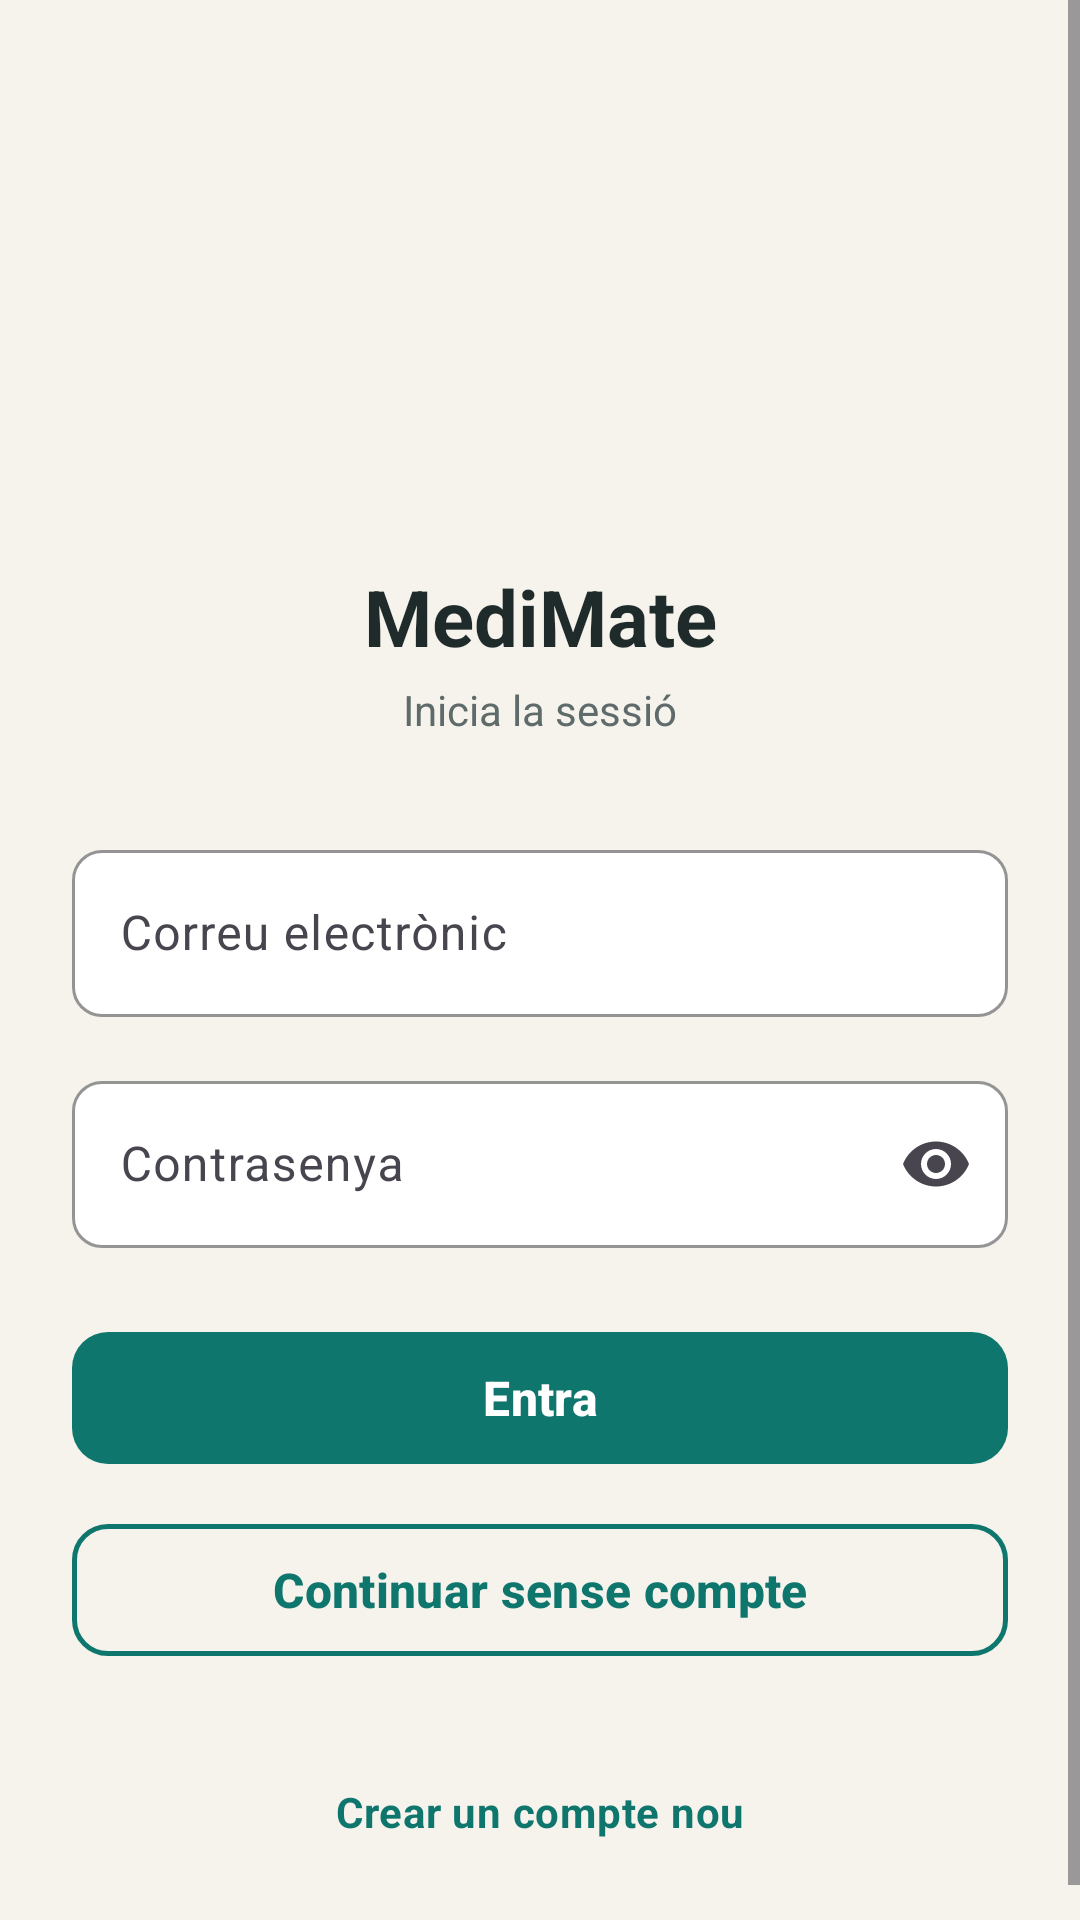

Write the Android layout XML for this screen, with the resource values it uses.
<!-- AndroidManifest.xml: application theme Theme.MediMate -->
<!-- res/layout/activity_login.xml -->
<?xml version="1.0" encoding="utf-8"?>
<ScrollView
    xmlns:android="http://schemas.android.com/apk/res/android"
    xmlns:app="http://schemas.android.com/apk/res-auto"
    xmlns:tools="http://schemas.android.com/tools"
    android:id="@+id/loginRoot"
    android:layout_width="match_parent"
    android:layout_height="match_parent"
    android:background="@color/medimate_background"
    android:fillViewport="true"
    tools:context=".LoginActivity">

    <androidx.constraintlayout.widget.ConstraintLayout
        android:layout_width="match_parent"
        android:layout_height="wrap_content"
        android:padding="24dp">

        <ImageView
            android:id="@+id/ivLogo"
            android:layout_width="120dp"
            android:layout_height="120dp"
            android:layout_marginTop="32dp"
            android:contentDescription="@string/logo_desc"
            android:src="@drawable/logo_medimate"
            app:layout_constraintEnd_toEndOf="parent"
            app:layout_constraintStart_toStartOf="parent"
            app:layout_constraintTop_toTopOf="parent" />

        <TextView
            android:id="@+id/tvAppName"
            android:layout_width="wrap_content"
            android:layout_height="wrap_content"
            android:layout_marginTop="12dp"
            android:text="@string/app_name"
            android:textColor="@color/medimate_text"
            android:textSize="26sp"
            android:textStyle="bold"
            app:layout_constraintEnd_toEndOf="parent"
            app:layout_constraintStart_toStartOf="parent"
            app:layout_constraintTop_toBottomOf="@id/ivLogo" />

        <TextView
            android:id="@+id/tvLoginSubtitle"
            android:layout_width="wrap_content"
            android:layout_height="wrap_content"
            android:layout_marginTop="4dp"
            android:text="@string/login_subtitle"
            android:textColor="@color/medimate_text_secondary"
            android:textSize="14sp"
            app:layout_constraintEnd_toEndOf="parent"
            app:layout_constraintStart_toStartOf="parent"
            app:layout_constraintTop_toBottomOf="@id/tvAppName" />

        <com.google.android.material.textfield.TextInputLayout
            android:id="@+id/tilEmail"
            style="@style/Widget.MediMate.TextInput"
            android:layout_width="0dp"
            android:layout_height="wrap_content"
            android:layout_marginTop="32dp"
            android:hint="@string/login_email_label"
            app:layout_constraintEnd_toEndOf="parent"
            app:layout_constraintStart_toStartOf="parent"
            app:layout_constraintTop_toBottomOf="@id/tvLoginSubtitle">

            <com.google.android.material.textfield.TextInputEditText
                android:id="@+id/etEmail"
                android:layout_width="match_parent"
                android:layout_height="wrap_content"
                android:autofillHints="emailAddress"
                android:imeOptions="actionNext"
                android:inputType="textEmailAddress"
                android:maxLines="1" />
        </com.google.android.material.textfield.TextInputLayout>

        <com.google.android.material.textfield.TextInputLayout
            android:id="@+id/tilPassword"
            style="@style/Widget.MediMate.TextInput"
            android:layout_width="0dp"
            android:layout_height="wrap_content"
            android:layout_marginTop="16dp"
            android:hint="@string/login_password_label"
            app:endIconMode="password_toggle"
            app:layout_constraintEnd_toEndOf="parent"
            app:layout_constraintStart_toStartOf="parent"
            app:layout_constraintTop_toBottomOf="@id/tilEmail">

            <com.google.android.material.textfield.TextInputEditText
                android:id="@+id/etPassword"
                android:layout_width="match_parent"
                android:layout_height="wrap_content"
                android:autofillHints="password"
                android:imeOptions="actionDone"
                android:inputType="textPassword"
                android:maxLines="1" />
        </com.google.android.material.textfield.TextInputLayout>

        <com.google.android.material.button.MaterialButton
            android:id="@+id/btnLogin"
            style="@style/Widget.MediMate.Button"
            android:layout_width="0dp"
            android:layout_height="wrap_content"
            android:layout_marginTop="24dp"
            android:text="@string/login_button"
            app:layout_constraintEnd_toEndOf="parent"
            app:layout_constraintStart_toStartOf="parent"
            app:layout_constraintTop_toBottomOf="@id/tilPassword" />

        <com.google.android.material.button.MaterialButton
            android:id="@+id/btnContinueWithoutAccount"
            style="@style/Widget.MediMate.Button.Outlined"
            android:layout_width="0dp"
            android:layout_height="wrap_content"
            android:layout_marginTop="12dp"
            android:text="@string/login_continue_without_account"
            app:layout_constraintEnd_toEndOf="parent"
            app:layout_constraintStart_toStartOf="parent"
            app:layout_constraintTop_toBottomOf="@id/btnLogin" />

        <TextView
            android:id="@+id/tvGoToRegister"
            android:layout_width="wrap_content"
            android:layout_height="wrap_content"
            android:layout_marginTop="24dp"
            android:gravity="center"
            android:minHeight="48dp"
            android:text="@string/login_create_account"
            android:textAppearance="@style/TextAppearance.MediMate.Link"
            app:layout_constraintBottom_toBottomOf="parent"
            app:layout_constraintEnd_toEndOf="parent"
            app:layout_constraintStart_toStartOf="parent"
            app:layout_constraintTop_toBottomOf="@id/btnContinueWithoutAccount"
            app:layout_constraintVertical_bias="1.0" />

    </androidx.constraintlayout.widget.ConstraintLayout>
</ScrollView>
<!-- resources referenced by this layout -->
<resources>
  <color name="medimate_background">#F5F3EC</color>
  <color name="medimate_text">#1F2A2A</color>
  <color name="medimate_text_secondary">#5F6B6B</color>
  <string name="app_name">MediMate</string>
  <string name="login_button">Entra</string>
  <string name="login_continue_without_account">Continuar sense compte</string>
  <string name="login_create_account">Crear un compte nou</string>
  <string name="login_email_label">Correu electrònic</string>
  <string name="login_password_label">Contrasenya</string>
  <string name="login_subtitle">Inicia la sessió</string>
  <string name="logo_desc">Logotip de MediMate</string>
  <style name="TextAppearance.MediMate.Link" parent="TextAppearance.Material3.BodyMedium">
          <item name="android:textColor">@color/medimate_primary</item>
          <item name="android:textStyle">bold</item>
      </style>
  <style name="Widget.MediMate.Button" parent="Widget.Material3.Button">
          <item name="android:minHeight">52dp</item>
          <item name="android:textSize">16sp</item>
          <item name="android:textStyle">bold</item>
          <item name="android:textAllCaps">false</item>
          <item name="cornerRadius">12dp</item>
          <item name="backgroundTint">@color/medimate_primary</item>
      </style>
  <style name="Widget.MediMate.Button.Outlined" parent="Widget.Material3.Button.OutlinedButton">
          <item name="android:minHeight">52dp</item>
          <item name="android:textSize">16sp</item>
          <item name="android:textStyle">bold</item>
          <item name="android:textAllCaps">false</item>
          <item name="android:textColor">@color/medimate_primary</item>
          <item name="cornerRadius">12dp</item>
          <item name="strokeColor">@color/medimate_primary</item>
          <item name="strokeWidth">1.5dp</item>
      </style>
  <style name="Widget.MediMate.TextInput" parent="Widget.Material3.TextInputLayout.OutlinedBox">
          <item name="boxBackgroundColor">@color/medimate_surface</item>
          <item name="boxStrokeColor">@color/medimate_primary</item>
          <item name="boxCornerRadiusTopStart">10dp</item>
          <item name="boxCornerRadiusTopEnd">10dp</item>
          <item name="boxCornerRadiusBottomStart">10dp</item>
          <item name="boxCornerRadiusBottomEnd">10dp</item>
      </style>
  <style name="Theme.MediMate" parent="Theme.Material3.DayNight.NoActionBar">
          <item name="colorPrimary">@color/medimate_primary</item>
          <item name="colorOnPrimary">@color/white</item>
          <item name="colorPrimaryContainer">@color/medimate_primary_light</item>
          <item name="colorSurface">@color/medimate_surface</item>
          <item name="colorSecondaryContainer">@color/medimate_primary_light</item>
          <item name="colorOnSecondaryContainer">@color/medimate_primary_dark</item>
          <item name="android:colorBackground">@color/medimate_background</item>
          <item name="colorError">@color/medimate_error</item>
          <item name="android:statusBarColor">@color/medimate_background</item>
          <item name="android:windowLightStatusBar">@bool/light_status_bar</item>
      </style>
  <color name="medimate_primary">#0F766E</color>
  <color name="medimate_surface">#FFFFFF</color>
  <color name="white">#FFFFFFFF</color>
  <color name="medimate_primary_light">#D5EEEA</color>
  <color name="medimate_primary_dark">#0B5A54</color>
  <color name="medimate_error">#C62828</color>
</resources>
